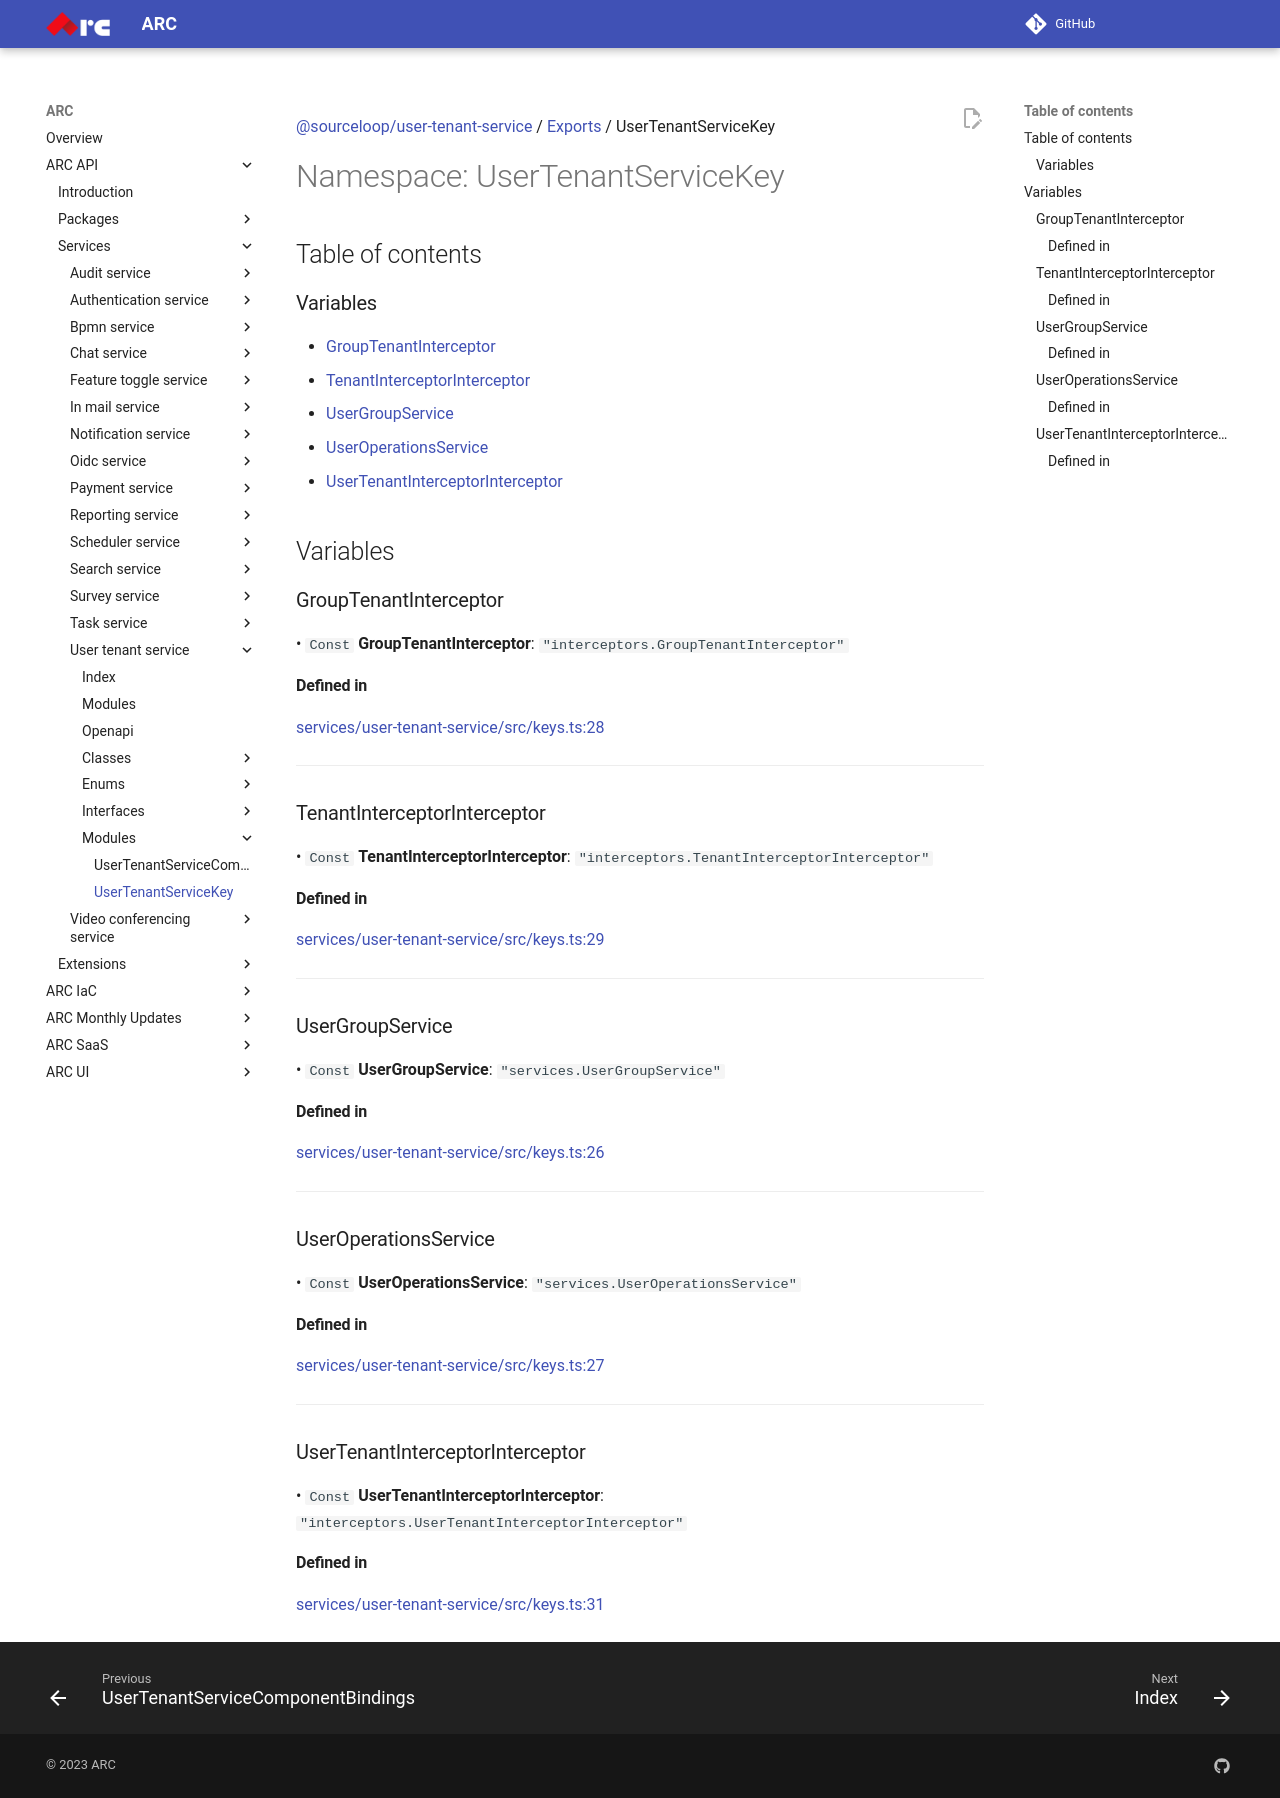

repository: sourcefuse/arc-docs · page: arc-api-docs/services/user-tenant-service/modules/UserTenantServiceKey/index.html · generator: mkdocs

[@sourceloop/user-tenant-service](../README.md) / [Exports](../modules.md) / UserTenantServiceKey

# Namespace: UserTenantServiceKey

## Table of contents

### Variables

- [GroupTenantInterceptor](UserTenantServiceKey.md#grouptenantinterceptor)
- [TenantInterceptorInterceptor](UserTenantServiceKey.md#tenantinterceptorinterceptor)
- [UserGroupService](UserTenantServiceKey.md#usergroupservice)
- [UserOperationsService](UserTenantServiceKey.md#useroperationsservice)
- [UserTenantInterceptorInterceptor](UserTenantServiceKey.md#usertenantinterceptorinterceptor)

## Variables

### GroupTenantInterceptor

• `Const` **GroupTenantInterceptor**: ``"interceptors.GroupTenantInterceptor"``

#### Defined in

[services/user-tenant-service/src/keys.ts:28](https://github.com/sourcefuse/loopback4-microservice-catalog/blob/93a7f917/services/user-tenant-service/src/keys.ts#L28)

___

### TenantInterceptorInterceptor

• `Const` **TenantInterceptorInterceptor**: ``"interceptors.TenantInterceptorInterceptor"``

#### Defined in

[services/user-tenant-service/src/keys.ts:29](https://github.com/sourcefuse/loopback4-microservice-catalog/blob/93a7f917/services/user-tenant-service/src/keys.ts#L29)

___

### UserGroupService

• `Const` **UserGroupService**: ``"services.UserGroupService"``

#### Defined in

[services/user-tenant-service/src/keys.ts:26](https://github.com/sourcefuse/loopback4-microservice-catalog/blob/93a7f917/services/user-tenant-service/src/keys.ts#L26)

___

### UserOperationsService

• `Const` **UserOperationsService**: ``"services.UserOperationsService"``

#### Defined in

[services/user-tenant-service/src/keys.ts:27](https://github.com/sourcefuse/loopback4-microservice-catalog/blob/93a7f917/services/user-tenant-service/src/keys.ts#L27)

___

### UserTenantInterceptorInterceptor

• `Const` **UserTenantInterceptorInterceptor**: ``"interceptors.UserTenantInterceptorInterceptor"``

#### Defined in

[services/user-tenant-service/src/keys.ts:31](https://github.com/sourcefuse/loopback4-microservice-catalog/blob/93a7f917/services/user-tenant-service/src/keys.ts#L31)
